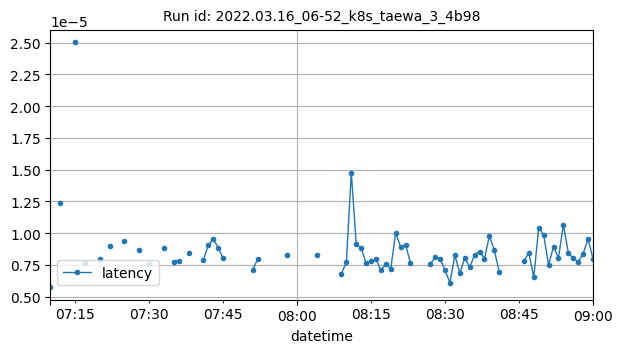

Data behind this chart, as committed beside it:
datetime, latency
2022-03-16T07:10:00Z, 5.7220458984375e-06
2022-03-16T07:12:00Z, 1.2365976969401042e-05
2022-03-16T07:15:00Z, 2.5014082590738933e-05
2022-03-16T07:17:00Z, 7.685493020450367e-06
2022-03-16T07:20:00Z, 7.947285970052084e-06
2022-03-16T07:22:00Z, 9.022260967053866e-06
2022-03-16T07:25:00Z, 9.417533874511719e-06
2022-03-16T07:28:00Z, 8.662541707356771e-06
2022-03-16T07:30:00Z, 7.564371282404119e-06
2022-03-16T07:33:00Z, 8.842219477114467e-06
2022-03-16T07:35:00Z, 7.748603820800781e-06
2022-03-16T07:36:00Z, 7.828076680501303e-06
2022-03-16T07:38:00Z, 8.468627929687502e-06
2022-03-16T07:41:00Z, 7.877349853515625e-06
2022-03-16T07:42:00Z, 9.050369262695313e-06
2022-03-16T07:43:00Z, 9.546279907226562e-06
2022-03-16T07:44:00Z, 8.869171142578129e-06
2022-03-16T07:45:00Z, 8.0108642578125e-06
2022-03-16T07:51:00Z, 7.097537700946515e-06
2022-03-16T07:52:00Z, 7.947285970052084e-06
2022-03-16T07:58:00Z, 8.258819580078127e-06
2022-03-16T08:04:00Z, 8.277893066406251e-06
2022-03-16T08:09:00Z, 6.818771362304688e-06
2022-03-16T08:10:00Z, 7.713163221204604e-06
2022-03-16T08:11:00Z, 1.4753341674804688e-05
2022-03-16T08:12:00Z, 9.107589721679688e-06
2022-03-16T08:13:00Z, 8.82148742675781e-06
2022-03-16T08:14:00Z, 7.610321044921875e-06
2022-03-16T08:15:00Z, 7.801055908203125e-06
2022-03-16T08:16:00Z, 7.9345703125e-06
2022-03-16T08:17:00Z, 7.085800170898437e-06
2022-03-16T08:18:00Z, 7.5560349684495195e-06
2022-03-16T08:19:00Z, 7.212162017822266e-06
2022-03-16T08:20:00Z, 1.0042190551757812e-05
2022-03-16T08:21:00Z, 8.907318115234375e-06
2022-03-16T08:22:00Z, 9.078979492187498e-06
2022-03-16T08:23:00Z, 7.65800476074219e-06
2022-03-16T08:27:00Z, 7.572174072265625e-06
2022-03-16T08:28:00Z, 8.106231689453123e-06
2022-03-16T08:29:00Z, 7.987022399902344e-06
2022-03-16T08:30:00Z, 7.077267295435856e-06
2022-03-16T08:31:00Z, 6.103515625e-06
2022-03-16T08:32:00Z, 8.249282836914063e-06
2022-03-16T08:33:00Z, 6.8378448486328124e-06
2022-03-16T08:34:00Z, 8.04901123046875e-06
2022-03-16T08:35:00Z, 7.305145263671875e-06
2022-03-16T08:36:00Z, 8.296966552734376e-06
2022-03-16T08:37:00Z, 8.535385131835937e-06
2022-03-16T08:38:00Z, 8.001327514648435e-06
2022-03-16T08:39:00Z, 9.77516174316406e-06
2022-03-16T08:40:00Z, 8.659362792968752e-06
2022-03-16T08:41:00Z, 6.933212280273437e-06
2022-03-16T08:46:00Z, 7.839202880859376e-06
2022-03-16T08:47:00Z, 8.430480957031252e-06
2022-03-16T08:48:00Z, 6.5339578164590376e-06
2022-03-16T08:49:00Z, 1.0442733764648437e-05
2022-03-16T08:50:00Z, 9.860992431640625e-06
2022-03-16T08:51:00Z, 7.495880126953125e-06
2022-03-16T08:52:00Z, 8.945465087890626e-06
2022-03-16T08:53:00Z, 8.049011230468753e-06
... 7 more rows
